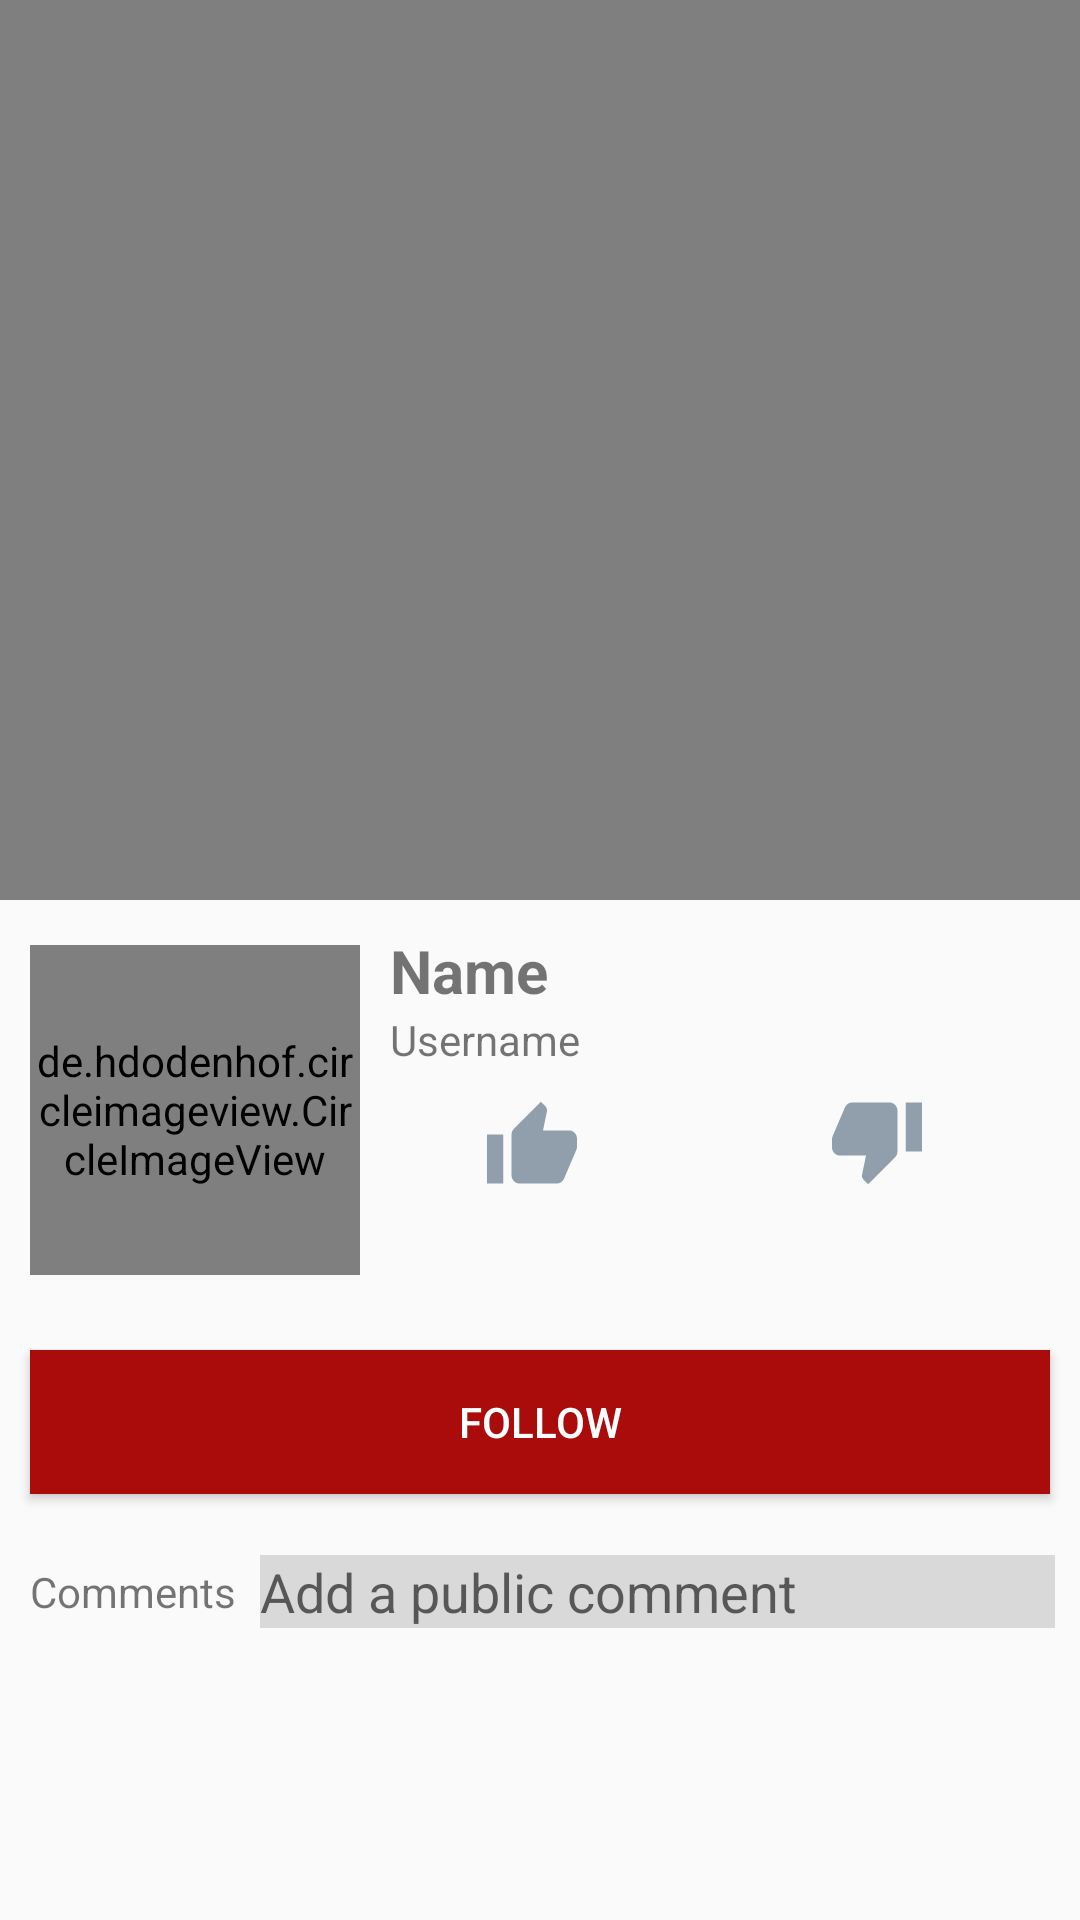

This screen was rendered from an Android layout file. Write that file and the resources it references.
<!-- AndroidManifest.xml: application theme AppTheme -->
<!-- res/layout/activity_video.xml -->
<?xml version="1.0" encoding="utf-8"?>
<RelativeLayout xmlns:android="http://schemas.android.com/apk/res/android"
    xmlns:app="http://schemas.android.com/apk/res-auto"
    xmlns:tools="http://schemas.android.com/tools"
    android:layout_width="match_parent"
    android:layout_height="match_parent"
    tools:context=".VideoActivity">
    <FrameLayout
        android:id="@+id/frame"
        android:layout_width="match_parent"
        android:layout_height="300dp">
        <RelativeLayout
            android:background="#000"
            android:layout_width="match_parent"
            android:layout_height="match_parent">
            <VideoView
                android:id="@+id/video"
                android:layout_centerInParent="true"
                android:layout_width="wrap_content"
                android:layout_height="match_parent"
                />
        </RelativeLayout>
    </FrameLayout>
    <ScrollView
        android:layout_below="@+id/frame"
        android:layout_width="match_parent"
        android:layout_height="wrap_content">
        <LinearLayout
            android:layout_width="match_parent"
            android:layout_height="wrap_content"
            android:orientation="vertical">
            <LinearLayout
                android:id="@+id/hpp"
                android:layout_width="wrap_content"
                android:layout_height="wrap_content"
                android:layout_below="@+id/frame"
                android:orientation="vertical"
                >
                <LinearLayout

                    android:padding="10dp"
                    android:layout_width="match_parent"
                    android:layout_height="140dp"
                    android:orientation="horizontal">
                    <de.hdodenhof.circleimageview.CircleImageView
                        android:layout_width="110dp"
                        android:layout_height="110dp"
                        android:id="@+id/profile_image"
                        android:layout_gravity="center_vertical"
                        android:background="@drawable/profile"/>
                    <RelativeLayout
                        android:layout_width="match_parent"
                        android:layout_height="wrap_content"
                        >
                        <TextView
                            android:id="@+id/name_he"
                            android:layout_width="match_parent"
                            android:layout_height="wrap_content"
                            android:text="Name"
                            android:layout_marginStart="10dp"
                            android:layout_gravity="center"
                            android:textSize="20sp"
                            android:textStyle="bold"
                            />
                        <TextView
                            android:id="@+id/username"
                            android:layout_below="@+id/name_he"
                            android:layout_width="match_parent"
                            android:layout_height="wrap_content"
                            android:text="Username"
                            android:layout_marginStart="10dp"
                            android:textSize="14sp"/>
                        <LinearLayout
                            android:layout_below="@+id/username"
                            android:layout_width="match_parent"
                            android:layout_height="match_parent"
                            android:orientation="horizontal">
                            <LinearLayout
                                android:layout_marginTop="10dp"
                                android:layout_width="wrap_content"
                                android:layout_height="wrap_content"
                                android:orientation="vertical"
                                android:layout_weight="1">
                                <ImageButton
                                    android:layout_gravity="center_horizontal"
                                    android:id="@+id/like"
                                    android:layout_width="30dp"
                                    android:layout_height="30dp"
                                    android:background="@drawable/ic_action_like_ut"
                                    />
                                <TextView
                                    android:id="@+id/likeShow"
                                    android:layout_gravity="center_horizontal"
                                    android:layout_width="wrap_content"
                                    android:layout_height="30dp"
                                    />
                            </LinearLayout>
                            <LinearLayout
                                android:layout_marginTop="10dp"
                                android:layout_weight="1"
                                android:layout_width="wrap_content"
                                android:layout_height="wrap_content"
                                android:orientation="vertical">
                                <ImageButton
                                    android:layout_gravity="center_horizontal"
                                    android:id="@+id/dislike"
                                    android:layout_width="30dp"
                                    android:layout_height="30dp"
                                    android:background="@drawable/ic_action_dislike_ut"
                                    />
                                <TextView
                                    android:id="@+id/dislikeShow"
                                    android:layout_gravity="center_horizontal"
                                    android:layout_width="wrap_content"
                                    android:layout_height="30dp"
                                    />
                            </LinearLayout>

                        </LinearLayout>




                    </RelativeLayout>
                </LinearLayout>

                <Button
                    android:id="@+id/follow_btn"
                    android:layout_width="match_parent"
                    android:layout_height="wrap_content"
                    android:layout_margin="10dp"
                    android:background="#AA0B0B"
                    android:text="Follow"
                    android:textColor="#fff"/>
            </LinearLayout>
            <LinearLayout
                android:layout_marginTop="5dp"
                android:layout_width="match_parent"
                android:layout_height="wrap_content"
                android:orientation="horizontal">
                <TextView
                    android:layout_gravity="center_vertical"
                    android:layout_marginStart="10dp"
                    android:layout_width="wrap_content"
                    android:layout_height="wrap_content"
                    android:text="Comments"
                   />
                <EditText
                    android:layout_gravity="center_vertical"
                    android:layout_marginStart="8dp"
                    android:id="@+id/comment"
                    android:background="#2000"
                    android:layout_width="265dp"
                    android:layout_height="wrap_content"
                    android:hint="Add a public comment"/>
                <ImageButton
                    android:layout_gravity="center_vertical"
                    android:layout_marginStart="10dp"
                    android:id="@+id/send_comment"
                    android:layout_width="35dp"
                    android:layout_height="35dp"
                    android:background="@drawable/ic_action_comment"
                    />
            </LinearLayout>

            <androidx.recyclerview.widget.RecyclerView
                android:layout_marginTop="15dp"
                android:layout_marginStart="10dp"
                android:id="@+id/comment_recycler"
                android:layout_width="match_parent"
                android:layout_height="match_parent"
                android:layout_marginEnd="10dp"/>
        </LinearLayout>
    </ScrollView>


</RelativeLayout>
<!-- resources referenced by this layout -->
<resources>
  <!-- drawable ic_action_comment (drawable-anydpi) -->
  <vector xmlns:android="http://schemas.android.com/apk/res/android"
      android:width="24dp"
      android:height="24dp"
      android:viewportWidth="21"
      android:viewportHeight="21"
      android:tint="#AA0B0B"
      android:alpha="0.8">
    <group android:translateX="-1.9375"
        android:translateY="-1.5">
        <path
            android:fillColor="#FF000000"
            android:pathData="M2.01,21L23,12 2.01,3 2,10l15,2 -15,2z"/>
    </group>
  </vector>
  <!-- drawable ic_action_dislike_ut (drawable-anydpi) -->
  <vector xmlns:android="http://schemas.android.com/apk/res/android"
      android:width="24dp"
      android:height="24dp"
      android:viewportWidth="22"
      android:viewportHeight="22"
      android:tint="#778899"
      android:alpha="0.8">
    <group android:translateX="-1"
        android:translateY="-1.9166666">
        <path
            android:fillColor="#FF000000"
            android:pathData="M15,3L6,3c-0.83,0 -1.54,0.5 -1.84,1.22l-3.02,7.05c-0.09,0.23 -0.14,0.47 -0.14,0.73v1.91l0.01,0.01L1,14c0,1.1 0.9,2 2,2h6.31l-0.95,4.57 -0.03,0.32c0,0.41 0.17,0.79 0.44,1.06L9.83,23l6.59,-6.59c0.36,-0.36 0.58,-0.86 0.58,-1.41L17,5c0,-1.1 -0.9,-2 -2,-2zM19,3v12h4L23,3h-4z"/>
    </group>
  </vector>
  <!-- drawable ic_action_like_ut (drawable-anydpi) -->
  <vector xmlns:android="http://schemas.android.com/apk/res/android"
      android:width="24dp"
      android:height="24dp"
      android:viewportWidth="22"
      android:viewportHeight="22"
      android:tint="#778899"
      android:alpha="0.8">
    <group android:translateX="-1"
        android:translateY="-0.083333336">
        <path
            android:fillColor="#FF000000"
            android:pathData="M1,21h4L5,9L1,9v12zM23,10c0,-1.1 -0.9,-2 -2,-2h-6.31l0.95,-4.57 0.03,-0.32c0,-0.41 -0.17,-0.79 -0.44,-1.06L14.17,1 7.59,7.59C7.22,7.95 7,8.45 7,9v10c0,1.1 0.9,2 2,2h9c0.83,0 1.54,-0.5 1.84,-1.22l3.02,-7.05c0.09,-0.23 0.14,-0.47 0.14,-0.73v-1.91l-0.01,-0.01L23,10z"/>
    </group>
  </vector>
  <style name="AppTheme" parent="Theme.AppCompat.Light.DarkActionBar">
          
          <item name="colorPrimary">@color/colorPrimary</item>
          <item name="colorPrimaryDark">@color/colorPrimary</item>
          <item name="colorAccent">@color/colorAccent</item>
      </style>
  <color name="colorPrimary">#008577</color>
  <color name="colorAccent">#008577</color>
</resources>
